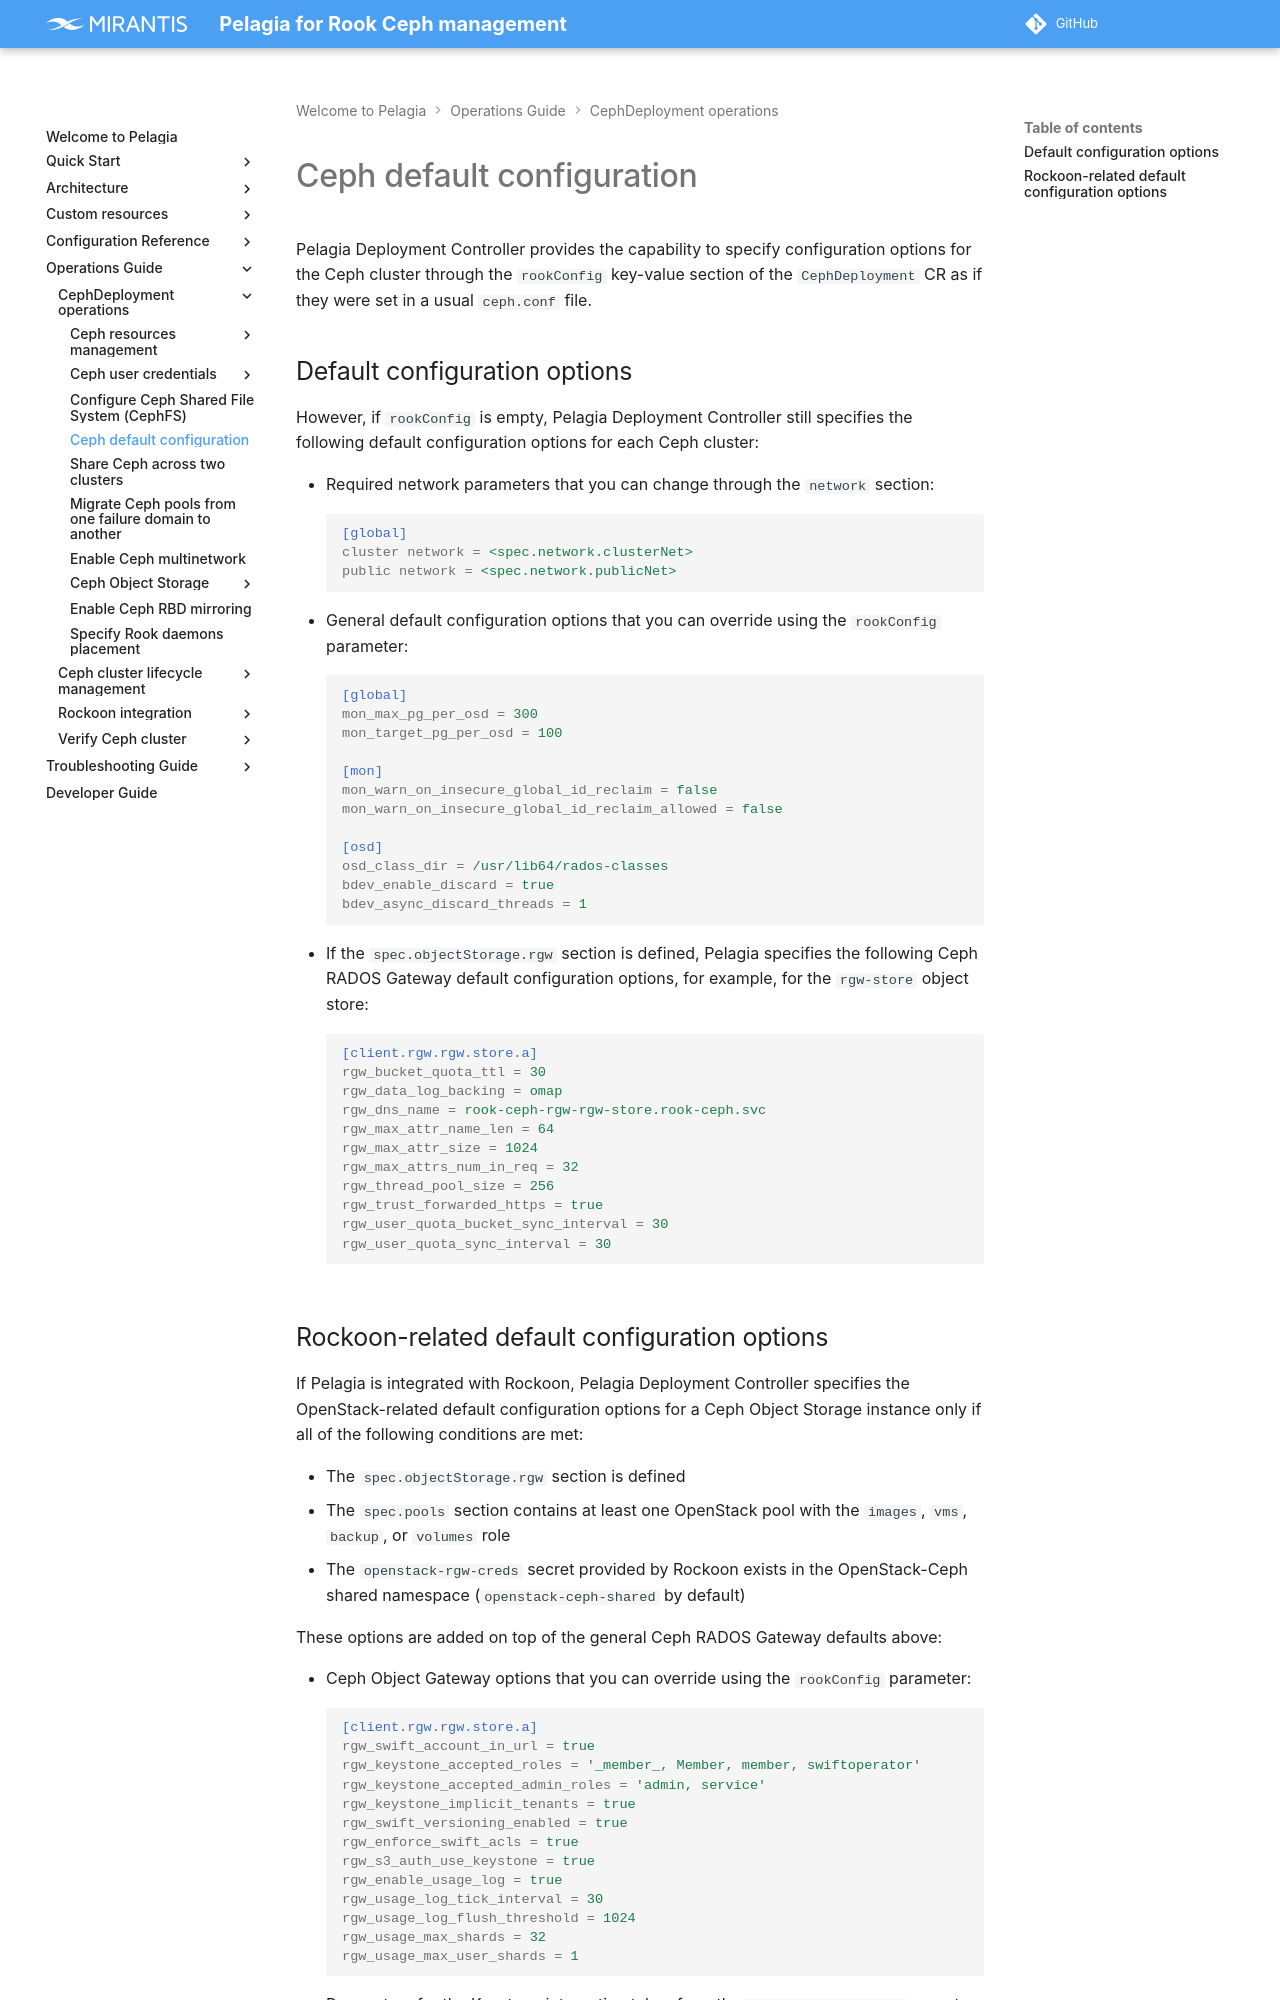

repository: Mirantis/pelagia · page: 1.x/ops-guide/deployment/default-ceph-conf/index.html · generator: mkdocs

---
description: Overview of default Ceph configuration options applied when the rookConfig section is empty.
keywords: pelagia, ceph default config, ceph configuration options, ceph defaults
---

<a id="default-ceph-conf-ceph-default-configuration"></a>
# Ceph default configuration

Pelagia Deployment Controller provides the capability to specify configuration options for
the Ceph cluster through the `rookConfig` key-value section of the
`CephDeployment` CR as if they were set in a usual `ceph.conf` file.

## Default configuration options

However, if `rookConfig` is empty, Pelagia Deployment Controller still specifies the
following default configuration options for each Ceph cluster:

* Required network parameters that you can change through the `cluster.network`
  section:
  ```ini
  [global]
  cluster network = <spec.cluster.network.addressRanges.cluster>
  public network = <spec.cluster.network.addressRanges.public>
  ```
* General default configuration options that you can override using the
  `rookConfig` parameter:
  ```ini
  [global]
  mon_max_pg_per_osd = 300
  mon_target_pg_per_osd = 100

  [mon]
  mon_warn_on_insecure_global_id_reclaim = false
  mon_warn_on_insecure_global_id_reclaim_allowed = false

  [osd]
  osd_class_dir = /usr/lib64/rados-classes
  bdev_enable_discard = true
  bdev_async_discard_threads = 1
  ```
* If the `spec.objectStorage.objectStores` section is defined, Pelagia
  specifies the following Ceph RADOS Gateway default configuration options
  for each object store, for example, `rgw-store`:
  ```ini
  [client.rgw.rgw.store.a]
  rgw_bucket_quota_ttl = 30
  rgw_data_log_backing = omap
  rgw_dns_name = rook-ceph-rgw-rgw-store.rook-ceph.svc
  rgw_max_attr_name_len = 64
  rgw_max_attr_size = 1024
  rgw_max_attrs_num_in_req = 32
  rgw_thread_pool_size = 256
  rgw_trust_forwarded_https = true
  rgw_user_quota_bucket_sync_interval = 30
  rgw_user_quota_sync_interval = 30
  ```
